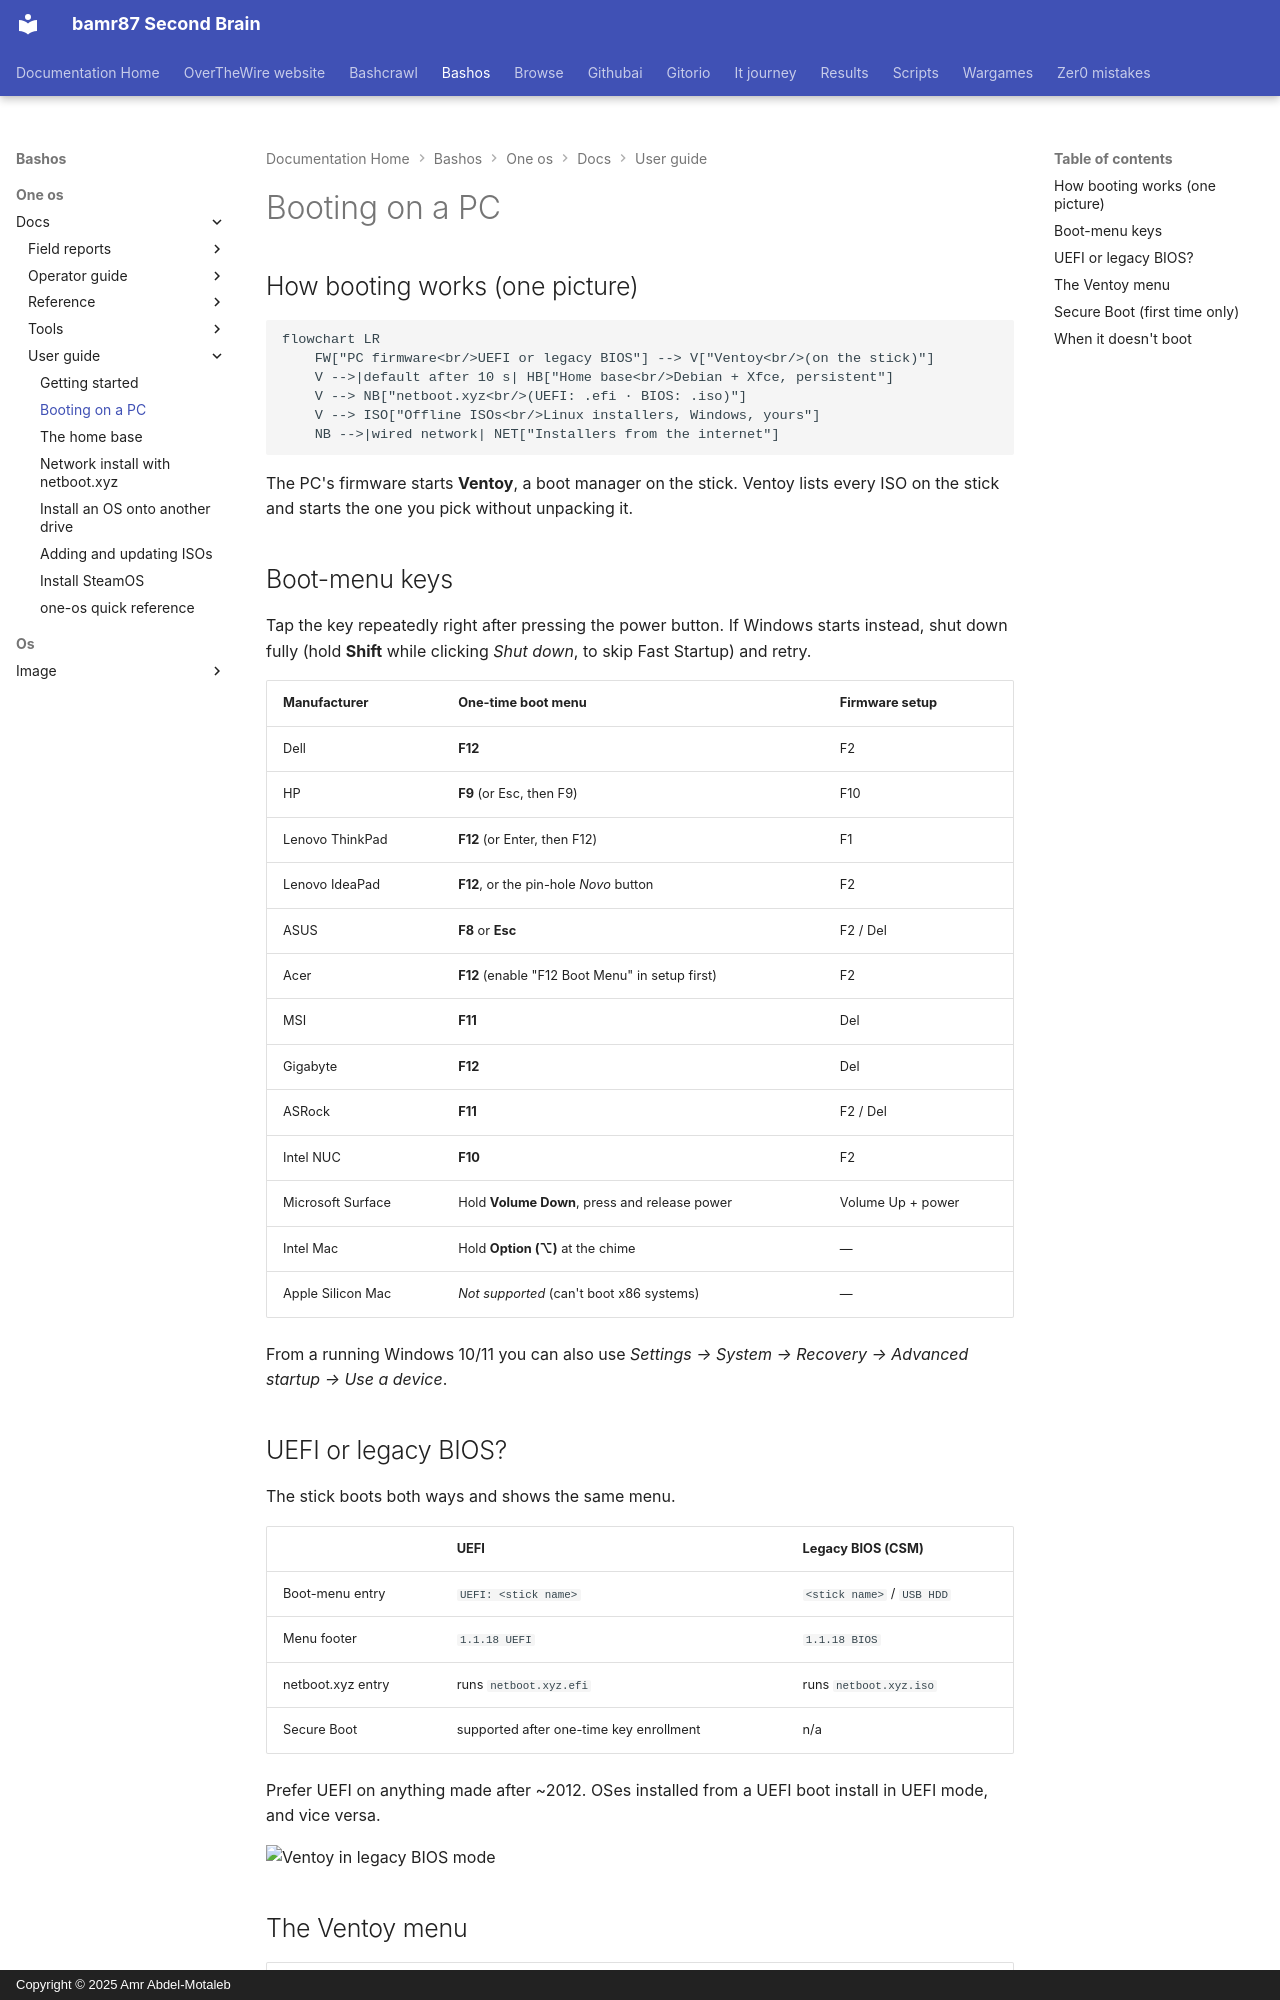

repository: bamr87/README · page: bashos/one-os/docs/user-guide/02-booting/index.html · generator: mkdocs · copyright: Copyright © 2025 Amr Abdel-Motaleb

---
source_file: one-os/docs/user-guide/02-booting.md
source_repo: bamr87/bashos
source_url: https://github.com/bamr87/bashos/blob/main/one-os/docs/user-guide/02-booting.md
title: Booting on a PC
---
# Booting on a PC

## How booting works (one picture)

```mermaid
flowchart LR
    FW["PC firmware<br/>UEFI or legacy BIOS"] --> V["Ventoy<br/>(on the stick)"]
    V -->|default after 10 s| HB["Home base<br/>Debian + Xfce, persistent"]
    V --> NB["netboot.xyz<br/>(UEFI: .efi · BIOS: .iso)"]
    V --> ISO["Offline ISOs<br/>Linux installers, Windows, yours"]
    NB -->|wired network| NET["Installers from the internet"]
```

The PC's firmware starts **Ventoy**, a boot manager on the stick. Ventoy lists every ISO on the stick and starts the one you pick without unpacking it.

## Boot-menu keys

Tap the key repeatedly right after pressing the power button. If Windows starts instead, shut down fully (hold **Shift** while clicking *Shut down*, to skip Fast Startup) and retry.

| Manufacturer | One-time boot menu | Firmware setup |
|---|---|---|
| Dell | **F12** | F2 |
| HP | **F9** (or Esc, then F9) | F10 |
| Lenovo ThinkPad | **F12** (or Enter, then F12) | F1 |
| Lenovo IdeaPad | **F12**, or the pin-hole *Novo* button | F2 |
| ASUS | **F8** or **Esc** | F2 / Del |
| Acer | **F12** (enable "F12 Boot Menu" in setup first) | F2 |
| MSI | **F11** | Del |
| Gigabyte | **F12** | Del |
| ASRock | **F11** | F2 / Del |
| Intel NUC | **F10** | F2 |
| Microsoft Surface | Hold **Volume Down**, press and release power | Volume Up + power |
| Intel Mac | Hold **Option (⌥)** at the chime | — |
| Apple Silicon Mac | *Not supported* (can't boot x86 systems) | — |

From a running Windows 10/11 you can also use *Settings → System → Recovery → Advanced startup → Use a device*.

## UEFI or legacy BIOS?

The stick boots both ways and shows the same menu.

| | UEFI | Legacy BIOS (CSM) |
|---|---|---|
| Boot-menu entry | `UEFI: <stick name>` | `<stick name>` / `USB HDD` |
| Menu footer | `1.1.18 UEFI` | `1.1.18 BIOS` |
| netboot.xyz entry | runs `netboot.xyz.efi` | runs `netboot.xyz.iso` |
| Secure Boot | supported after one-time key enrollment | n/a |

Prefer UEFI on anything made after ~2012. OSes installed from a UEFI boot install in UEFI mode, and vice versa.

![Ventoy in legacy BIOS mode](../images/ventoy-menu-bios.png)
